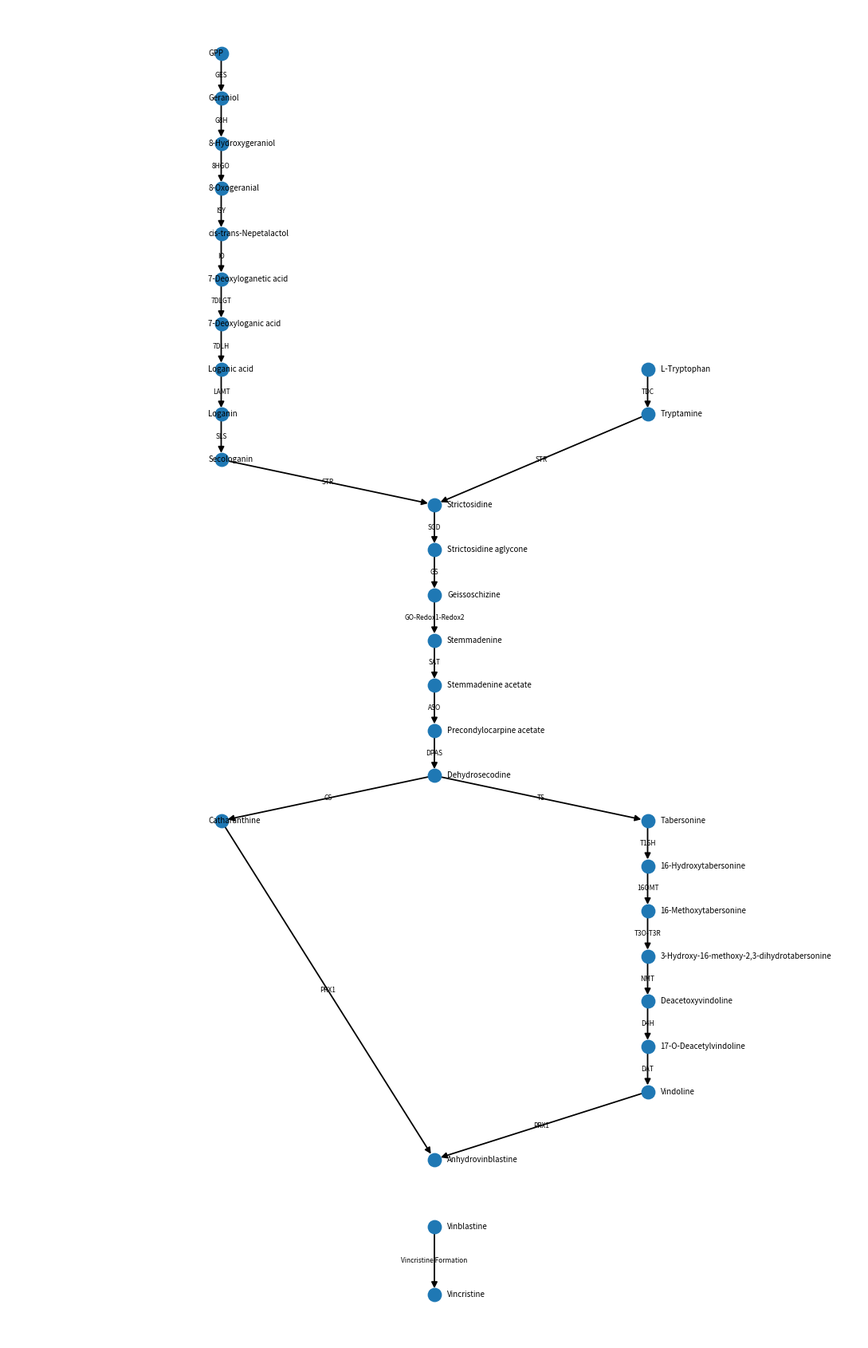

This figure's Python source:
import networkx as nx
import matplotlib.pyplot as plt

G = nx.DiGraph()

edges = [
    ("GPP","Geraniol","GES"),
    ("Geraniol","8-Hydroxygeraniol","G8H"),
    ("8-Hydroxygeraniol","8-Oxogeranial","8HGO"),
    ("8-Oxogeranial","cis-trans-Nepetalactol","ISY"),
    ("cis-trans-Nepetalactol","7-Deoxyloganetic acid","IO"),
    ("7-Deoxyloganetic acid","7-Deoxyloganic acid","7DLGT"),
    ("7-Deoxyloganic acid","Loganic acid","7DLH"),
    ("Loganic acid","Loganin","LAMT"),
    ("Loganin","Secologanin","SLS"),

    ("L-Tryptophan","Tryptamine","TDC"),

    ("Secologanin","Strictosidine","STR"),
    ("Tryptamine","Strictosidine","STR"),

    ("Strictosidine","Strictosidine aglycone","SGD"),
    ("Strictosidine aglycone","Geissoschizine","GS"),
    ("Geissoschizine","Stemmadenine","GO-Redox1-Redox2"),
    ("Stemmadenine","Stemmadenine acetate","SAT"),
    ("Stemmadenine acetate","Precondylocarpine acetate","ASO"),
    ("Precondylocarpine acetate","Dehydrosecodine","DPAS"),

    ("Dehydrosecodine","Catharanthine","CS"),
    ("Dehydrosecodine","Tabersonine","TS"),

    ("Tabersonine","16-Hydroxytabersonine","T16H"),
    ("16-Hydroxytabersonine","16-Methoxytabersonine","16OMT"),
    ("16-Methoxytabersonine","3-Hydroxy-16-methoxy-2,3-dihydrotabersonine","T3O-T3R"),
    ("3-Hydroxy-16-methoxy-2,3-dihydrotabersonine","Deacetoxyvindoline","NMT"),
    ("Deacetoxyvindoline","17-O-Deacetylvindoline","D4H"),
    ("17-O-Deacetylvindoline","Vindoline","DAT"),

    ("Catharanthine","Anhydrovinblastine","PRX1"),
    ("Vindoline","Anhydrovinblastine","PRX1"),

    ("Vinblastine","Vincristine","Vincristine Formation")
]

for source, target, enzyme in edges:
    G.add_edge(source, target, enzyme=enzyme)

pos = {
    "GPP": (-2,16),
    "Geraniol": (-2,15),
    "8-Hydroxygeraniol": (-2,14),
    "8-Oxogeranial": (-2,13),
    "cis-trans-Nepetalactol": (-2,12),
    "7-Deoxyloganetic acid": (-2,11),
    "7-Deoxyloganic acid": (-2,10),
    "Loganic acid": (-2,9),
    "Loganin": (-2,8),
    "Secologanin": (-2,7),

    "L-Tryptophan": (2,9),
    "Tryptamine": (2,8),

    "Strictosidine": (0,6),
    "Strictosidine aglycone": (0,5),
    "Geissoschizine": (0,4),
    "Stemmadenine": (0,3),
    "Stemmadenine acetate": (0,2),
    "Precondylocarpine acetate": (0,1),
    "Dehydrosecodine": (0,0),

    "Catharanthine": (-2,-1),
    "Tabersonine": (2,-1),

    "16-Hydroxytabersonine": (2,-2),
    "16-Methoxytabersonine": (2,-3),
    "3-Hydroxy-16-methoxy-2,3-dihydrotabersonine": (2,-4),
    "Deacetoxyvindoline": (2,-5),
    "17-O-Deacetylvindoline": (2,-6),
    "Vindoline": (2,-7),

    "Anhydrovinblastine": (0,-8.5),
    "Vinblastine": (0,-10),
    "Vincristine": (0,-11.5)
}

plt.figure(figsize=(11,17))

nx.draw_networkx_nodes(
    G,
    pos,
    node_size=140
)

nx.draw_networkx_edges(
    G,
    pos,
    arrows=True,
    arrowsize=11,
    width=1.3,
    node_size=140
)

label_pos = {}

for node, (x, y) in pos.items():

    if x < 0:
        label_pos[node] = (x - 0.12, y)

    elif x > 0:
        label_pos[node] = (x + 0.12, y)

    else:
        label_pos[node] = (x + 0.12, y)

nx.draw_networkx_labels(
    G,
    label_pos,
    font_size=7,
    horizontalalignment="left"
)

edge_labels = {
    (source, target): data["enzyme"]
    for source, target, data in G.edges(data=True)
}

nx.draw_networkx_edge_labels(
    G,
    pos,
    edge_labels=edge_labels,
    font_size=6,
    label_pos=0.5,
    rotate=False,
    bbox=dict(
        alpha=0
    )
)

plt.xlim(-4,4)
plt.ylim(-12.5,17)
plt.axis("off")
plt.tight_layout()

plt.savefig(
    "component5_skeleton.png",
    dpi=300,
    bbox_inches="tight"
)

plt.show()
